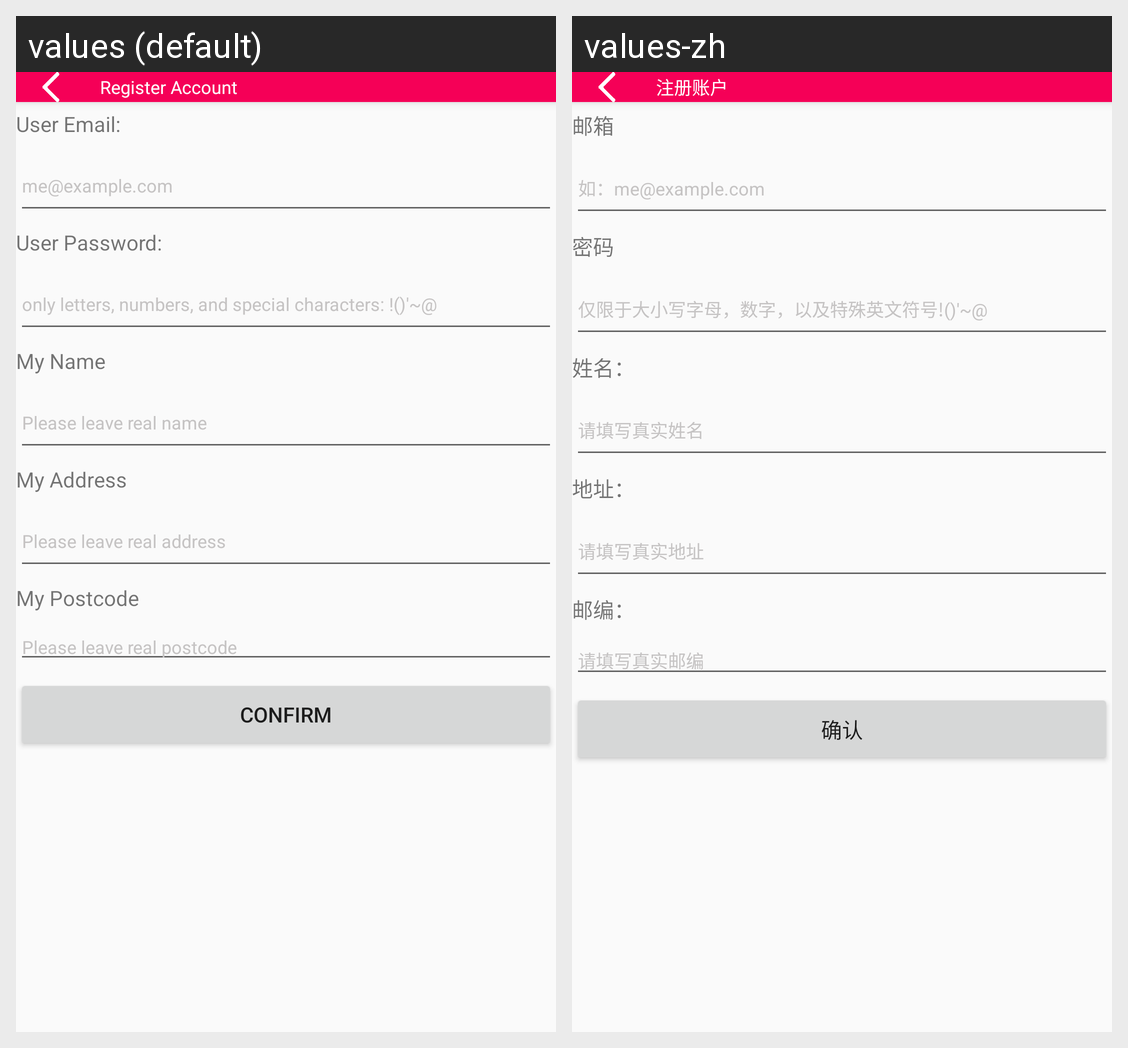

For this localized Android screen grid, give each drawn string resource with its value in every locale shown.
Android screen res/layout/activity_signup.xml rendered under 2 locales, left to right: values (default), values-zh. Device: Nexus 5 (rendered at 1080×1920; each locale shown at half size, 540×960, under a caption strip naming it); theme AppTheme.
Strings drawn on this screen, with the default value and each locale's value (text and hints the layout hard-codes, and strings that could not be matched under every locale, appear in the picture but are not listed):

user_email_title
  values: User Email:
  values-zh: 邮箱

user_email_hint
  values: me@example.com
  values-zh: 如：me@example.com

user_password_title
  values: User Password:
  values-zh: 密码

user_password_hint
  values: only letters, numbers, and special characters: !()'~@
  values-zh: 仅限于大小写字母，数字，以及特殊英文符号!()'~@

my_name_title
  values: My Name
  values-zh: 姓名：

my_name_hint
  values: Please leave real name
  values-zh: 请填写真实姓名

my_address_title
  values: My Address
  values-zh: 地址：

my_address_hint
  values: Please leave real address
  values-zh: 请填写真实地址

my_postcode_title
  values: My Postcode
  values-zh: 邮编：

my_postcode_hint
  values: Please leave real postcode
  values-zh: 请填写真实邮编

confirm_address
  values: CONFIRM
  values-zh: 确认

register_account
  values: Register Account
  values-zh: 注册账户
